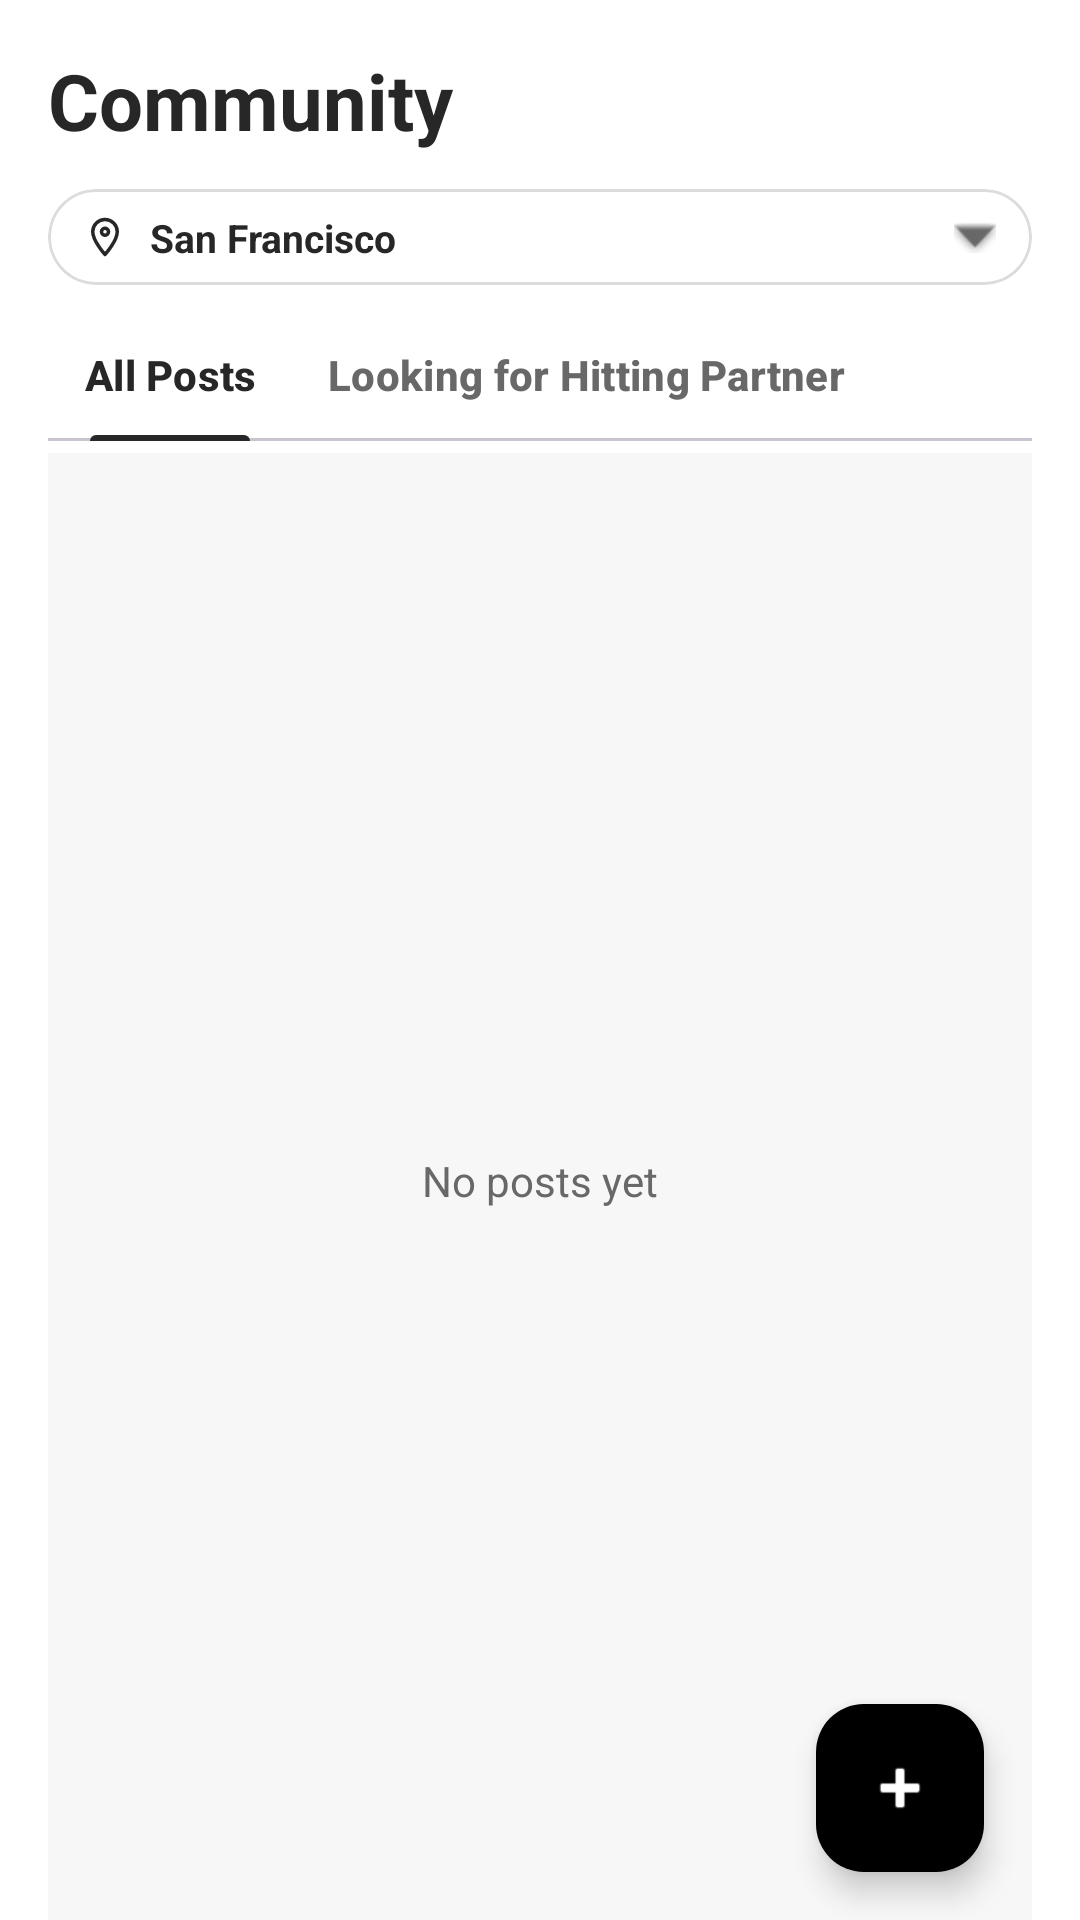

Here is an Android app screen rendered from its layout file. Give the layout XML and the strings, colors and styles it references.
<!-- AndroidManifest.xml: application theme Theme.OurCourt -->
<!-- res/layout/fragment_partners.xml -->
<?xml version="1.0" encoding="utf-8"?>
<androidx.constraintlayout.widget.ConstraintLayout xmlns:android="http://schemas.android.com/apk/res/android"
    xmlns:app="http://schemas.android.com/apk/res-auto"
    android:layout_width="match_parent"
    android:layout_height="match_parent"
    android:background="#FFFFFF"
    android:paddingHorizontal="16dp"
    android:paddingTop="16dp">

    
    <TextView
        android:id="@+id/tv_community_title"
        android:layout_width="wrap_content"
        android:layout_height="wrap_content"
        android:text="Community"
        android:textColor="#272727"
        android:textSize="26sp"
        android:textStyle="bold"
        app:layout_constraintStart_toStartOf="parent"
        app:layout_constraintTop_toTopOf="parent" />

    
    <com.google.android.material.card.MaterialCardView
        android:id="@+id/card_location_dropdown"
        android:layout_width="0dp"
        android:layout_height="32dp"
        android:layout_marginTop="12dp"
        app:cardBackgroundColor="#FFFFFF"
        app:cardCornerRadius="16dp"
        app:cardElevation="0dp"
        app:layout_constraintEnd_toEndOf="parent"
        app:layout_constraintStart_toStartOf="parent"
        app:layout_constraintTop_toBottomOf="@id/tv_community_title"
        app:strokeColor="#DCDCDC"
        app:strokeWidth="1dp">

        <androidx.constraintlayout.widget.ConstraintLayout
            android:layout_width="match_parent"
            android:layout_height="match_parent"
            android:paddingHorizontal="12dp">

            <ImageView
                android:id="@+id/iv_loc_pin"
                android:layout_width="14dp"
                android:layout_height="14dp"
                android:contentDescription="Location pin"
                android:src="@drawable/ic_location_pin"
                app:layout_constraintBottom_toBottomOf="parent"
                app:layout_constraintStart_toStartOf="parent"
                app:layout_constraintTop_toTopOf="parent" />

            <TextView
                android:id="@+id/tv_selected_location"
                android:layout_width="0dp"
                android:layout_height="wrap_content"
                android:layout_marginStart="8dp"
                android:text="San Francisco"
                android:textColor="#272727"
                android:textSize="13sp"
                android:textStyle="bold"
                app:layout_constraintBottom_toBottomOf="parent"
                app:layout_constraintEnd_toStartOf="@id/iv_chevron"
                app:layout_constraintStart_toEndOf="@id/iv_loc_pin"
                app:layout_constraintTop_toTopOf="parent" />

            <ImageView
                android:id="@+id/iv_chevron"
                android:layout_width="14dp"
                android:layout_height="14dp"
                android:contentDescription="Dropdown chevron"
                android:src="@android:drawable/arrow_down_float"
                app:layout_constraintBottom_toBottomOf="parent"
                app:layout_constraintEnd_toEndOf="parent"
                app:layout_constraintTop_toTopOf="parent"
                app:tint="#686868" />
        </androidx.constraintlayout.widget.ConstraintLayout>
    </com.google.android.material.card.MaterialCardView>

    
    <com.google.android.material.tabs.TabLayout
        android:id="@+id/tab_layout_partners"
        android:layout_width="0dp"
        android:layout_height="44dp"
        android:layout_marginTop="8dp"
        app:layout_constraintEnd_toEndOf="parent"
        app:layout_constraintStart_toStartOf="parent"
        app:layout_constraintTop_toBottomOf="@id/card_location_dropdown"
        app:tabBackground="@android:color/transparent"
        app:tabGravity="start"
        app:tabIndicatorColor="#272727"
        app:tabIndicatorFullWidth="false"
        app:tabIndicatorHeight="2dp"
        app:tabMode="scrollable"
        app:tabSelectedTextColor="#272727"
        app:tabTextAppearance="@style/CustomTabTextAppearance"
        app:tabTextColor="#686868">

        <com.google.android.material.tabs.TabItem
            android:layout_width="wrap_content"
            android:layout_height="wrap_content"
            android:text="All Posts" />

        <com.google.android.material.tabs.TabItem
            android:layout_width="wrap_content"
            android:layout_height="wrap_content"
            android:text="Looking for Hitting Partner" />
    </com.google.android.material.tabs.TabLayout>

    
    <androidx.recyclerview.widget.RecyclerView
        android:id="@+id/recycler_partners"
        android:layout_width="0dp"
        android:layout_height="0dp"
        android:layout_marginTop="4dp"
        android:background="#F7F7F7"
        android:clipToPadding="false"
        android:padding="16dp"
        android:paddingBottom="88dp"
        app:layout_constraintBottom_toBottomOf="parent"
        app:layout_constraintEnd_toEndOf="parent"
        app:layout_constraintStart_toStartOf="parent"
        app:layout_constraintTop_toBottomOf="@id/tab_layout_partners" />

    
    <TextView
        android:id="@+id/tv_empty_state"
        android:layout_width="wrap_content"
        android:layout_height="wrap_content"
        android:text="No posts yet"
        android:textColor="#686868"
        android:textSize="14sp"
        app:layout_constraintBottom_toBottomOf="parent"
        app:layout_constraintEnd_toEndOf="parent"
        app:layout_constraintStart_toStartOf="parent"
        app:layout_constraintTop_toBottomOf="@id/tab_layout_partners" />

    
    <com.google.android.material.floatingactionbutton.FloatingActionButton
        android:id="@+id/fab_create_post"
        android:layout_width="wrap_content"
        android:layout_height="wrap_content"
        android:layout_marginEnd="16dp"
        android:layout_marginBottom="16dp"
        android:contentDescription="Create Post"
        android:src="@android:drawable/ic_input_add"
        app:backgroundTint="#000000"
        app:layout_constraintBottom_toBottomOf="parent"
        app:layout_constraintEnd_toEndOf="parent"
        app:tint="#FFFFFF" />

</androidx.constraintlayout.widget.ConstraintLayout>
<!-- resources referenced by this layout -->
<resources>
  <!-- drawable ic_location_pin (drawable) -->
  <vector xmlns:android="http://schemas.android.com/apk/res/android"
      android:width="24dp"
      android:height="24dp"
      android:viewportWidth="24"
      android:viewportHeight="24">
    <path
        android:strokeColor="#272727"
        android:strokeWidth="2"
        android:strokeLineCap="round"
        android:strokeLineJoin="round"
        android:pathData="M12,2C8.13,2 5,5.13 5,9c0,5.25 7,13 7,13s7,-7.75 7,-13c0,-3.87 -3.13,-7 -7,-7z"/>
    <path
        android:strokeColor="#272727"
        android:strokeWidth="2"
        android:strokeLineCap="round"
        android:strokeLineJoin="round"
        android:pathData="M12,11a2,2 0 1,0 0,-4a2,2 0 1,0 0,4z"/>
  </vector>
  <style name="CustomTabTextAppearance" parent="TextAppearance.Design.Tab">
          <item name="textAllCaps">false</item>
          <item name="android:textAllCaps">false</item>
          <item name="android:textSize">14sp</item>
          <item name="android:textStyle">bold</item>
      </style>
  <style name="Theme.OurCourt" parent="Base.Theme.OurCourt" />
  <style name="Base.Theme.OurCourt" parent="Theme.Material3.DayNight.NoActionBar">
          <item name="android:windowBackground">@color/white</item>
          <item name="colorSurface">@color/white</item>
          <item name="colorOnSurface">#272727</item>
          <item name="colorPrimary">@color/tennis_ball_green</item>
          <item name="colorSecondary">@color/tennis_ball_green</item>
          <item name="colorPrimaryContainer">@color/tennis_ball_green</item>
          <item name="colorSecondaryContainer">#EEEEEE</item>
          <item name="colorOnPrimary">#000000</item>
          <item name="colorOnSecondary">#000000</item>
          <item name="colorControlActivated">@color/tennis_ball_green</item>
          <item name="colorAccent">@color/tennis_ball_green</item>
      </style>
  <color name="white">#FFFFFFFF</color>
  <color name="tennis_ball_green">#9AE600</color>
</resources>
